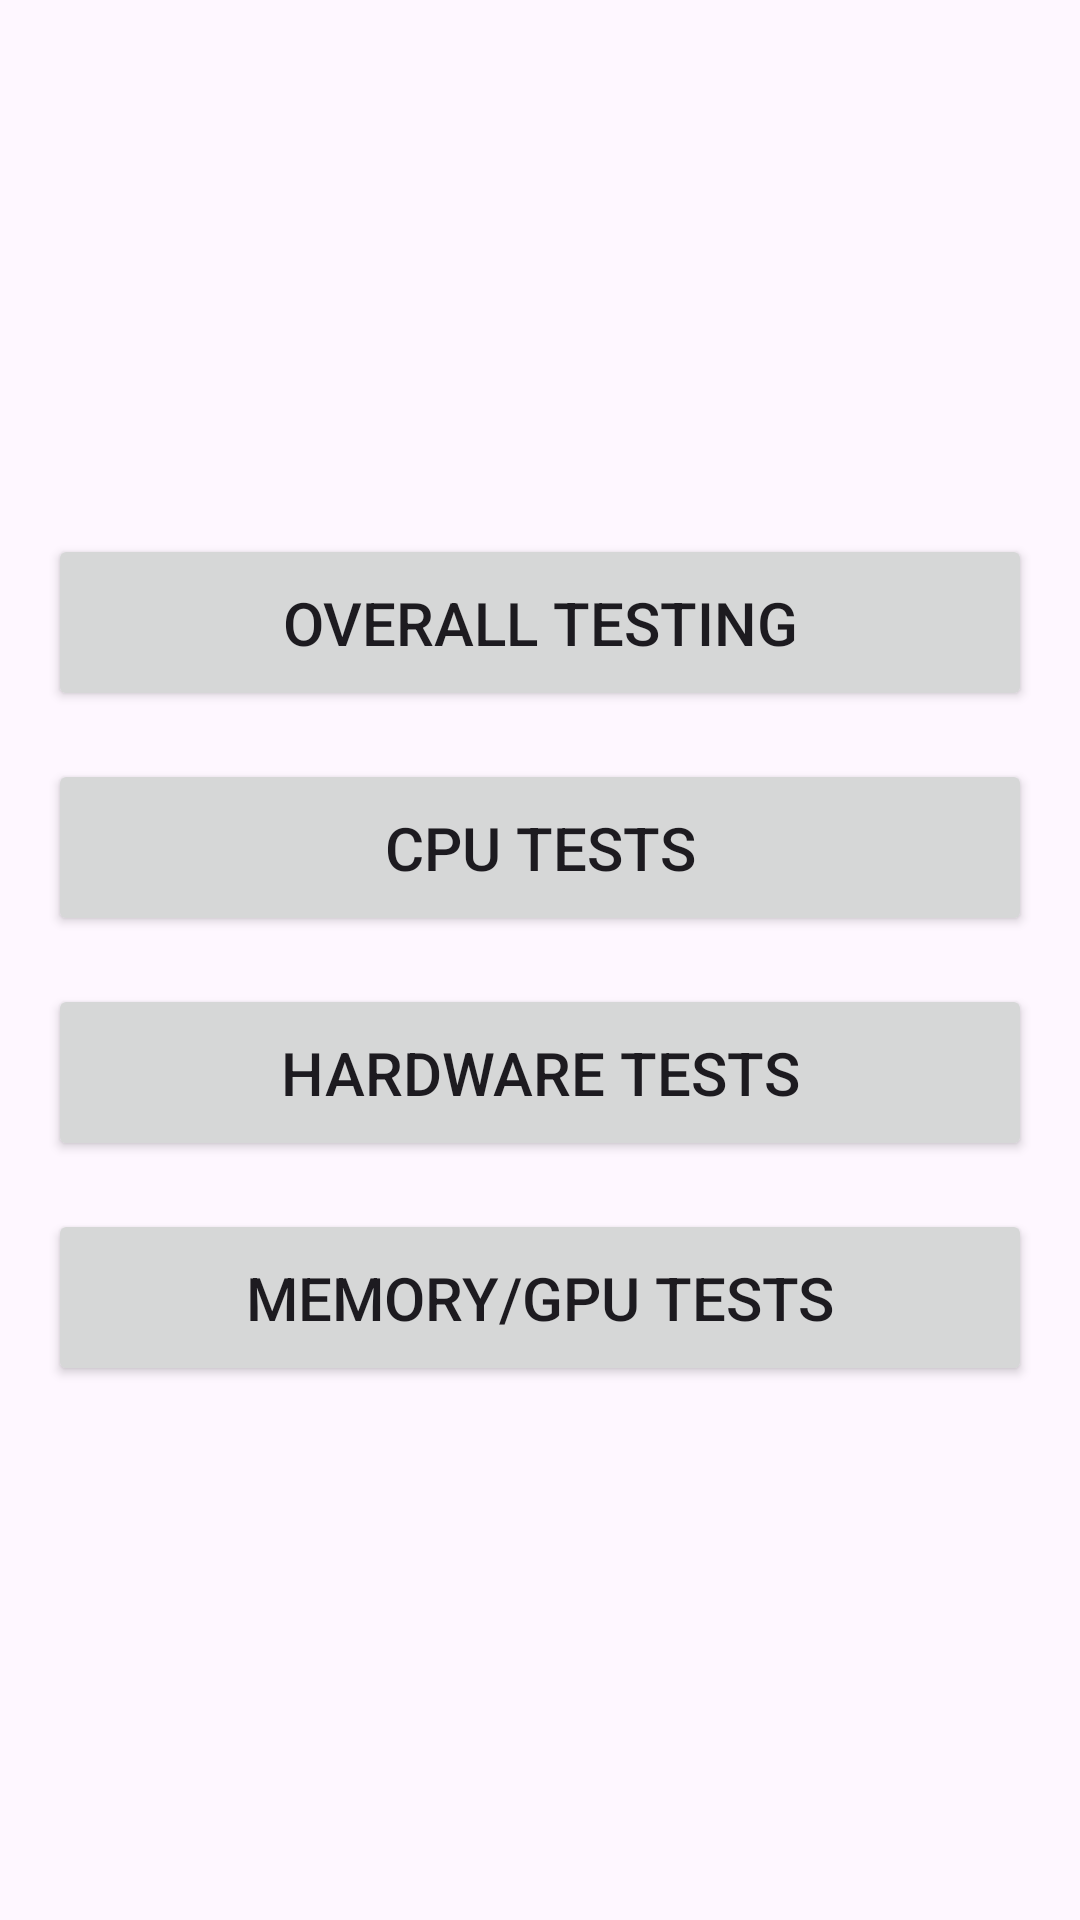

The Android layout XML behind this screen, and the referenced resources:
<!-- AndroidManifest.xml: application theme Theme.MobileBenchmarking -->
<!-- res/layout/activity_tests.xml -->
<?xml version="1.0" encoding="utf-8"?>
<LinearLayout xmlns:android="http://schemas.android.com/apk/res/android"
    android:layout_width="match_parent"
    android:layout_height="match_parent"
    android:orientation="vertical"
    android:gravity="center"
    android:padding="16dp"
    android:background="?android:attr/colorBackground">

    
    <Button
        android:id="@+id/overallTestButton"
        android:layout_width="match_parent"
        android:layout_height="wrap_content"
        android:layout_marginBottom="16dp"
        android:text="Overall Testing"
        android:textSize="20sp"
        android:padding="16dp" />

    
    <Button
        android:id="@+id/cpuTestButton"
        android:layout_width="match_parent"
        android:layout_height="wrap_content"
        android:layout_marginBottom="16dp"
        android:text="CPU Tests"
        android:textSize="20sp"
        android:padding="16dp" />

    
    <Button
        android:id="@+id/hardwareTestButton"
        android:layout_width="match_parent"
        android:layout_height="wrap_content"
        android:layout_marginBottom="16dp"
        android:text="Hardware Tests"
        android:textSize="20sp"
        android:padding="16dp" />

    
    <Button
        android:id="@+id/memoryGpuTestButton"
        android:layout_width="match_parent"
        android:layout_height="wrap_content"
        android:text="Memory/GPU Tests"
        android:textSize="20sp"
        android:padding="16dp" />

</LinearLayout>
<!-- resources referenced by this layout -->
<resources>
  <style name="Theme.MobileBenchmarking" parent="Base.Theme.MobileBenchmarking" />
  <style name="Base.Theme.MobileBenchmarking" parent="Theme.Material3.DayNight.NoActionBar">
          
          
      </style>
</resources>
